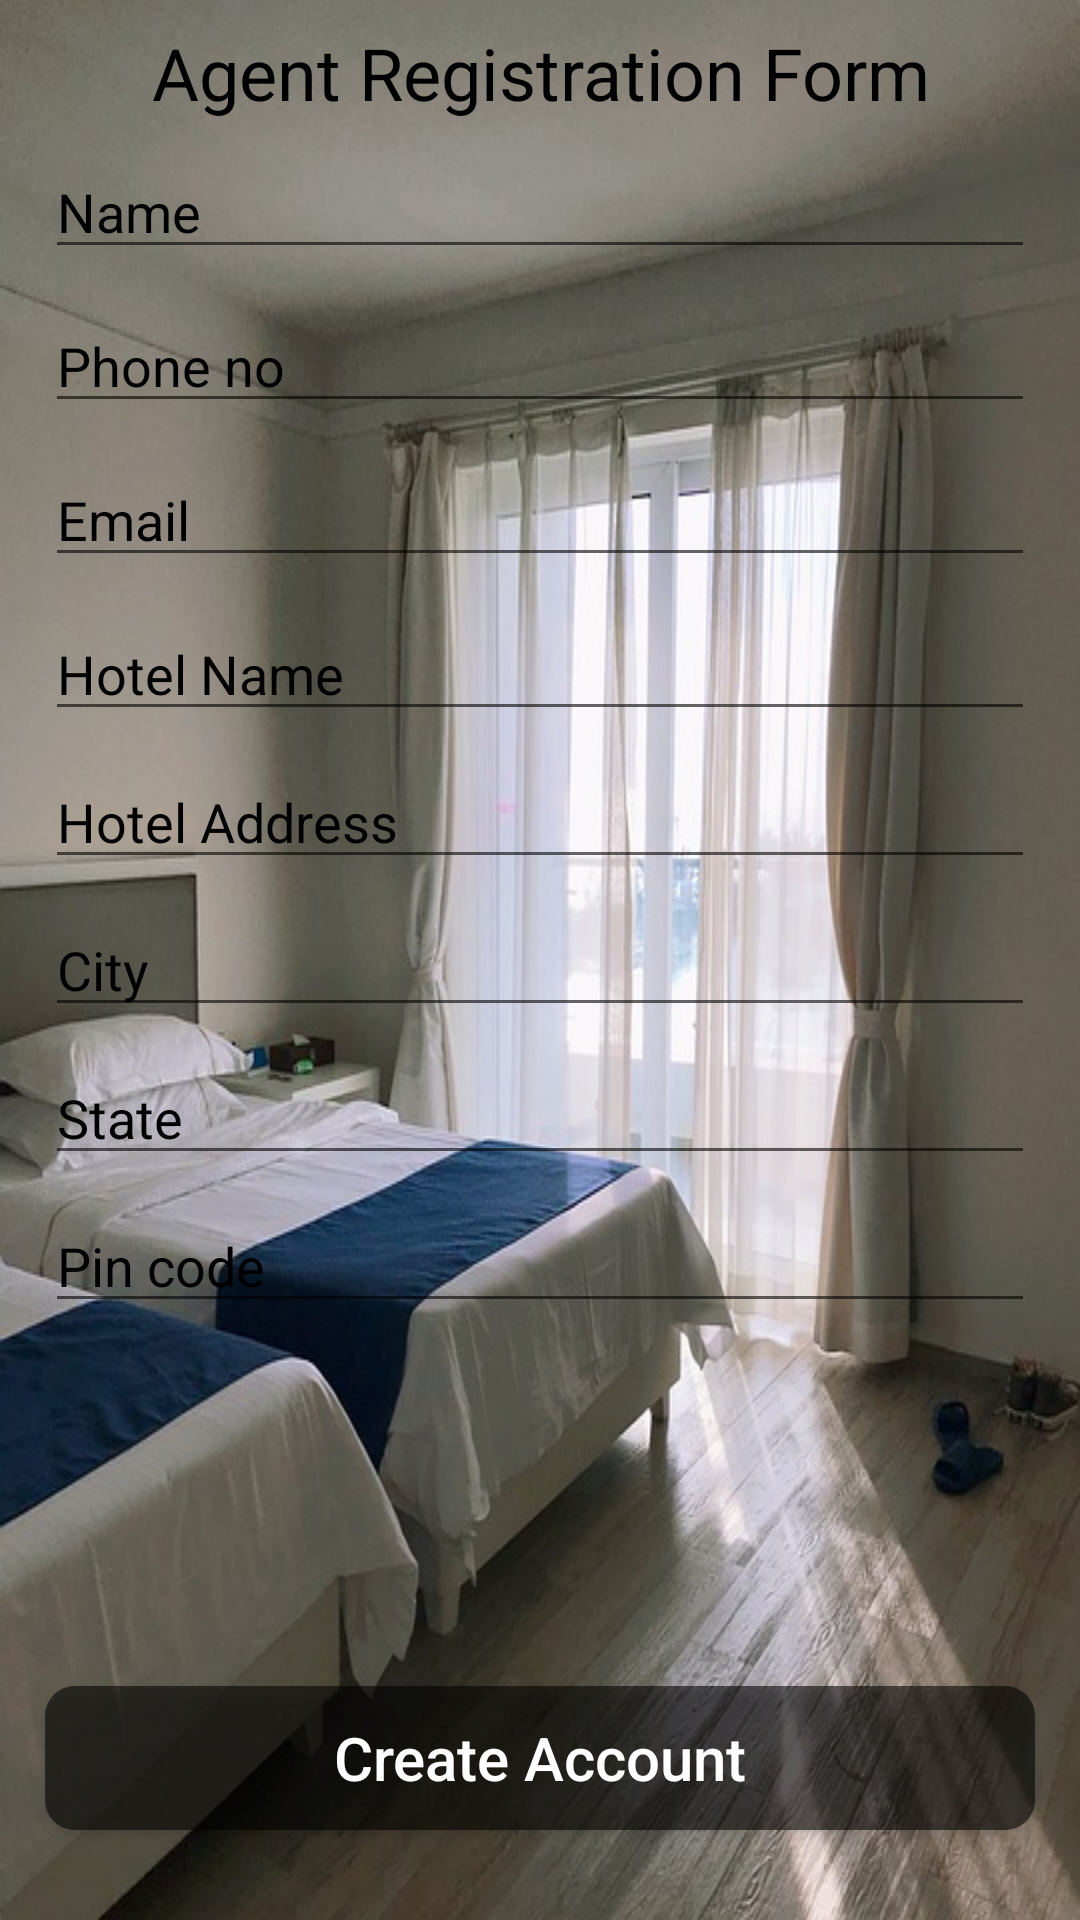

This screen was rendered from an Android layout file. Write that file and the resources it references.
<!-- AndroidManifest.xml: application theme AppTheme -->
<!-- res/layout/activity_agent_registration.xml -->
<?xml version="1.0" encoding="utf-8"?>
<RelativeLayout xmlns:android="http://schemas.android.com/apk/res/android"
    xmlns:app="http://schemas.android.com/apk/res-auto"
    xmlns:tools="http://schemas.android.com/tools"
    android:layout_width="match_parent"
    android:layout_height="match_parent"
    tools:context=".Agent.AgentRegistrationActivity"
    android:background="@drawable/image25">

    <TextView
        android:id="@+id/title_agent"
        android:layout_width="match_parent"
        android:layout_height="wrap_content"
        android:layout_marginTop="8dp"
        android:gravity="center"
        android:text="Agent Registration Form"
        android:textColor="#000"
        android:textSize="24sp"
        android:textStyle="normal" />

    <EditText
        android:id="@+id/agent_name"
        android:layout_width="match_parent"
        android:layout_height="wrap_content"
        android:layout_below="@+id/title_agent"
        android:layout_marginLeft="15dp"
        android:textColor="#000"
        android:textColorHint="#000"
        android:layout_marginTop="8dp"
        android:layout_marginRight="15dp"
        android:hint="Name" />

    <EditText
        android:id="@+id/agent_mobile_no"
        android:layout_width="match_parent"
        android:layout_height="wrap_content"
        android:layout_below="@+id/agent_name"
        android:layout_marginLeft="15dp"
        android:layout_marginTop="10dp"
        android:textColor="#000"
        android:textColorHint="#000"
        android:layout_marginRight="15dp"
        android:hint="Phone no" />

    <EditText
        android:id="@+id/agent_email"
        android:layout_width="match_parent"
        android:layout_height="wrap_content"
        android:layout_below="@+id/agent_mobile_no"
        android:layout_marginLeft="15dp"
        android:textColor="#000"
        android:textColorHint="#000"
        android:layout_marginTop="10dp"
        android:layout_marginRight="15dp"
        android:hint="Email" />

    <EditText
        android:id="@+id/hotel_name"
        android:layout_width="match_parent"
        android:layout_height="wrap_content"
        android:layout_below="@+id/agent_email"
        android:layout_marginLeft="15dp"
        android:layout_marginTop="10dp"
        android:textColor="#000"
        android:textColorHint="#000"
        android:layout_marginRight="15dp"
        android:hint="Hotel Name" />

    <EditText
        android:id="@+id/hotel_address"
        android:layout_width="match_parent"
        android:layout_height="wrap_content"
        android:layout_below="@+id/hotel_name"
        android:layout_marginLeft="15dp"
        android:textColor="#000"
        android:textColorHint="#000"
        android:layout_marginTop="8dp"
        android:layout_marginRight="15dp"
        android:hint="Hotel Address" />

    <EditText
        android:id="@+id/hotel_city"
        android:layout_width="match_parent"
        android:layout_height="wrap_content"
        android:layout_below="@+id/hotel_address"
        android:layout_marginLeft="15dp"
        android:textColor="#000"
        android:textColorHint="#000"
        android:layout_marginTop="8dp"
        android:layout_marginRight="15dp"
        android:hint="City" />

    <EditText
        android:id="@+id/hotel_state"
        android:layout_width="match_parent"
        android:layout_height="wrap_content"
        android:layout_below="@+id/hotel_city"
        android:layout_marginLeft="15dp"
        android:textColor="#000"
        android:textColorHint="#000"
        android:layout_marginTop="8dp"
        android:layout_marginRight="15dp"
        android:hint="State" />

    <EditText
        android:id="@+id/hotel_pincode"
        android:layout_width="match_parent"
        android:layout_height="wrap_content"
        android:layout_below="@+id/hotel_state"
        android:layout_marginLeft="15dp"
        android:textColor="#000"
        android:textColorHint="#000"
        android:layout_marginTop="8dp"
        android:layout_marginRight="15dp"
        android:hint="Pin code" />

    <Button
        android:id="@+id/create_agent_acc_btn"
        android:layout_width="match_parent"
        android:layout_height="wrap_content"
        android:layout_alignParentBottom="true"
        android:layout_marginLeft="15dp"
        android:layout_marginRight="15dp"
        android:background="@drawable/buttons1"
        android:text="Create Account"
        android:layout_marginBottom="30dp"
        android:textColor="#FFF"
        android:textAllCaps="false"
        android:textSize="20sp" />
</RelativeLayout>
<!-- resources referenced by this layout -->
<resources>
  <!-- drawable buttons1 (drawable) -->
  <?xml version="1.0" encoding="utf-8"?>
  <shape xmlns:android="http://schemas.android.com/apk/res/android">
      <solid
          android:color="#90000000">
  
      </solid>
      <corners
          android:radius="10dp">
      </corners>
  
  </shape>
  <!-- drawable image25: jpg bitmap (drawable, 83672 bytes) -->
  <style name="AppTheme" parent="Theme.AppCompat.Light.NoActionBar">
          
          <item name="colorPrimary">@color/colorPrimary</item>
          <item name="colorPrimaryDark">@color/colorPrimaryDark</item>
          <item name="colorAccent">#FFF</item>
  
  
  
      </style>
  <color name="colorPrimary">#e91e63</color>
  <color name="colorPrimaryDark">#3700B3</color>
</resources>
